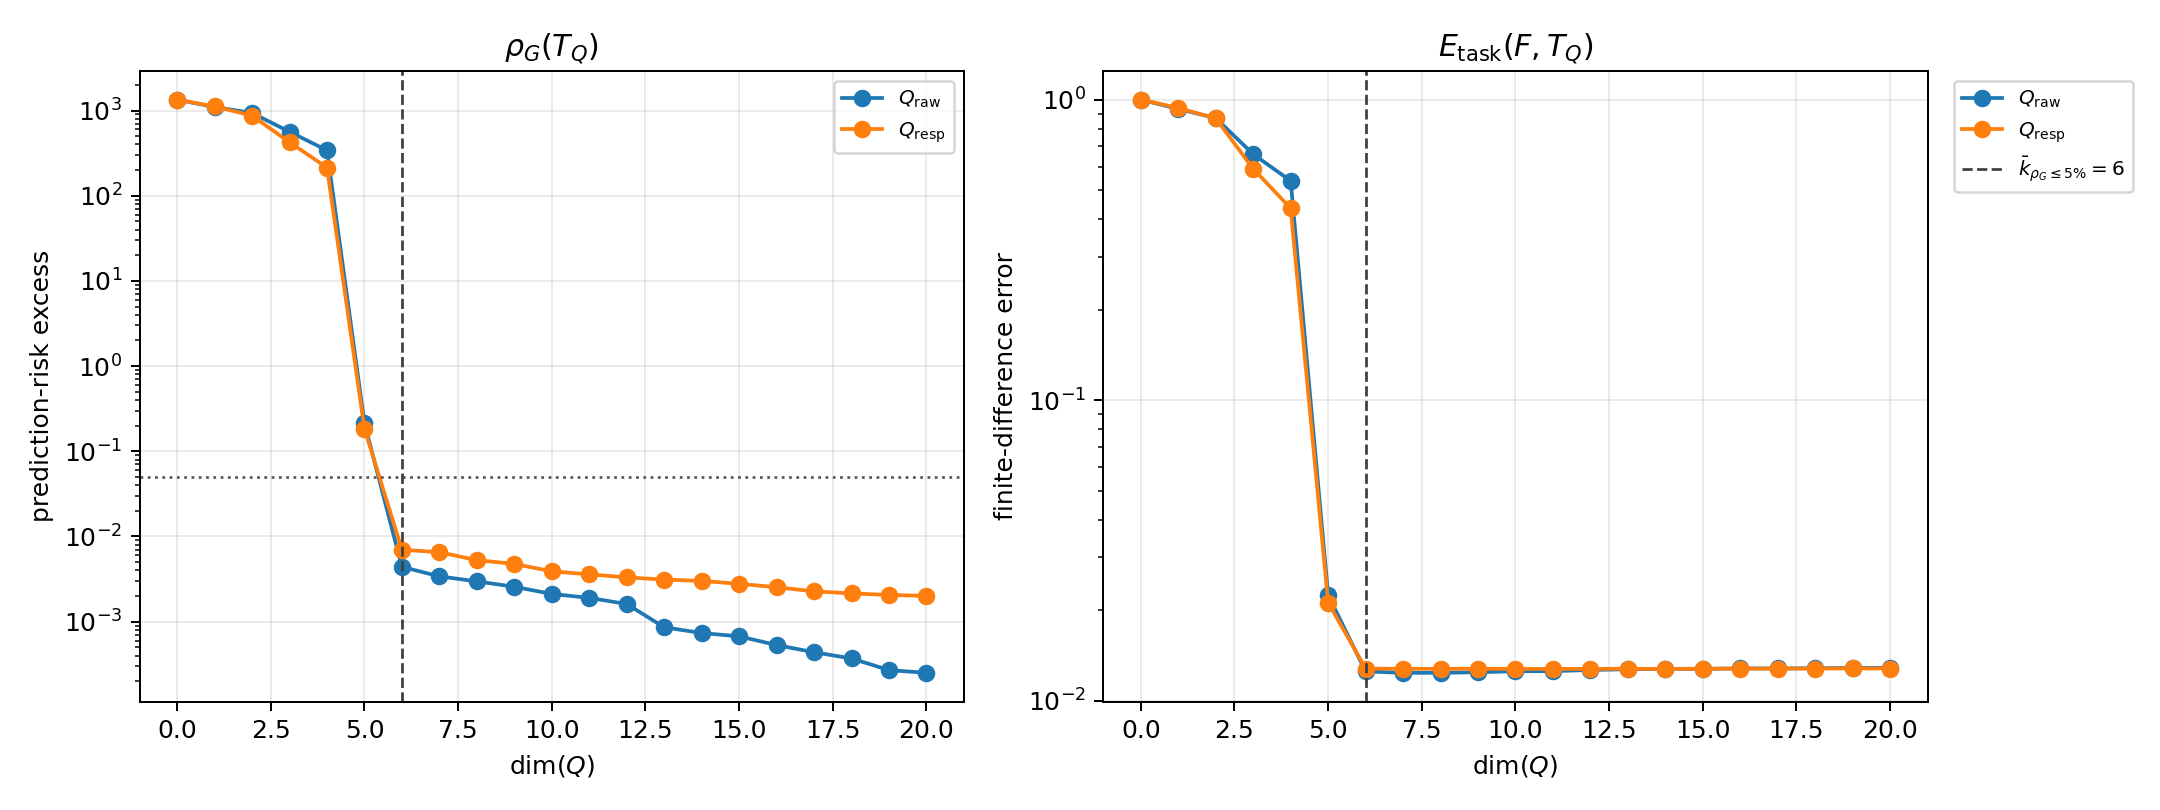

Data behind this chart, as committed beside it:
episode, probe_kind, basis, rank, is_selected_rank, point_model_to_T, point_operator_to_T, point_model_to_operator, E_model_to_T, E_model_to_operator, E_operator_to_T, E_model_to_zero, E_zero_to_T, R_use, R_sub, X_use, X_sub, cos_res, rho_operator_to_T
0, isotropic, raw, 0, 0, 0.00851, 1, 0.9941, 0.3263, 1.048, 1, 1.048, 1, 1, 1, 1.907807245515869e-12, 2.000177801164682e-12, -0.9503, 484.9
0, isotropic, raw, 1, 0, 0.00851, 0.9523, 0.9481, 0.3263, 1.172, 1.022, 1.048, 1, 1.118, 1.022, -0.2503, -0.04407, -0.965, 413.4
0, isotropic, raw, 2, 0, 0.00851, 0.3397, 0.3394, 0.3263, 1.108, 0.9504, 1.048, 1, 1.057, 0.9504, -0.1169, 0.09674, -0.9612, 328.4
0, isotropic, raw, 3, 0, 0.00851, 0.2942, 0.2929, 0.3263, 1.106, 0.9482, 1.048, 1, 1.055, 0.9482, -0.1131, 0.1009, -0.9611, 306.8
0, isotropic, raw, 4, 0, 0.00851, 0.1038, 0.1049, 0.3263, 1.073, 0.9095, 1.048, 1, 1.023, 0.9095, -0.04699, 0.1728, -0.9591, 263.5
0, isotropic, raw, 5, 0, 0.00851, 0.01608, 0.02355, 0.3263, 0.7148, 0.4608, 1.048, 1, 0.6818, 0.4608, 0.5352, 0.7876, -0.9363, 0.2567
0, isotropic, raw, 6, 1, 0.00851, 0.003652, 0.01174, 0.3263, 0.3223, 0.04371, 1.048, 1, 0.3074, 0.04371, 0.9055, 0.9981, 0.02387, 0.001836
0, isotropic, raw, 7, 0, 0.00851, 0.0001422, 0.008452, 0.3263, 0.3211, 0.03647, 1.048, 1, 0.3062, 0.03647, 0.9062, 0.9987, 0.0874, 0.001398
0, isotropic, raw, 8, 0, 0.00851, 0.0001419, 0.008447, 0.3263, 0.3213, 0.03425, 1.048, 1, 0.3064, 0.03425, 0.9061, 0.9988, 0.09405, 0.001251
0, isotropic, raw, 9, 0, 0.00851, 0.0001642, 0.008446, 0.3263, 0.3219, 0.03404, 1.048, 1, 0.307, 0.03404, 0.9057, 0.9988, 0.07743, 0.00121
0, isotropic, raw, 10, 0, 0.00851, 0.0001599, 0.008437, 0.3263, 0.3217, 0.03196, 1.048, 1, 0.3068, 0.03196, 0.9059, 0.999, 0.0949, 0.001101
0, isotropic, raw, 11, 0, 0.00851, 0.0001216, 0.008462, 0.3263, 0.3249, 0.02992, 1.048, 1, 0.3099, 0.02992, 0.904, 0.9991, 0.0008754, 0.0009514
0, isotropic, raw, 12, 0, 0.00851, 7.566469438662624e-05, 0.00848, 0.3263, 0.3262, 0.02673, 1.048, 1, 0.3111, 0.02673, 0.9032, 0.9993, -0.03737, 0.0007094
0, isotropic, raw, 13, 0, 0.00851, 4.398818180582851e-05, 0.008502, 0.3263, 0.3269, 0.02489, 1.048, 1, 0.3118, 0.02489, 0.9028, 0.9994, -0.06239, 0.0006543
0, isotropic, raw, 14, 0, 0.00851, 4.84158487128939e-05, 0.008499, 0.3263, 0.3269, 0.02457, 1.048, 1, 0.3118, 0.02457, 0.9028, 0.9994, -0.06458, 0.0006198
0, isotropic, raw, 15, 0, 0.00851, 1.9970979132313273e-05, 0.008502, 0.3263, 0.3271, 0.02329, 1.048, 1, 0.312, 0.02329, 0.9027, 0.9995, -0.06937, 0.000532
0, isotropic, raw, 16, 0, 0.00851, 1.8639499615181653e-05, 0.0085, 0.3263, 0.3265, 0.01995, 1.048, 1, 0.3114, 0.01995, 0.903, 0.9996, -0.03947, 0.0004074
0, isotropic, raw, 17, 0, 0.00851, 2.3405736511093826e-05, 0.008503, 0.3263, 0.3265, 0.0192, 1.048, 1, 0.3114, 0.0192, 0.903, 0.9996, -0.04194, 0.0003745
0, isotropic, raw, 18, 0, 0.00851, 1.88257459050899e-05, 0.008503, 0.3263, 0.3282, 0.01587, 1.048, 1, 0.3131, 0.01587, 0.902, 0.9997, -0.1468, 0.000227
0, isotropic, raw, 19, 0, 0.00851, 1.7638367530872015e-05, 0.008503, 0.3263, 0.328, 0.01542, 1.048, 1, 0.3128, 0.01542, 0.9021, 0.9998, -0.1325, 0.0002167
0, isotropic, raw, 20, 0, 0.00851, 9.684585299189785e-06, 0.008506, 0.3263, 0.3277, 0.01455, 1.048, 1, 0.3126, 0.01455, 0.9023, 0.9998, -0.1215, 0.0001876
0, isotropic, response, 0, 0, 0.00851, 1, 0.9941, 0.3263, 1.048, 1, 1.048, 1, 1, 1, 1.907807245515869e-12, 2.000177801164682e-12, -0.9503, 484.9
0, isotropic, response, 1, 0, 0.00851, 0.9629, 0.9589, 0.3263, 1.209, 1.047, 1.048, 1, 1.153, 1.047, -0.3297, -0.09725, -0.9683, 406.9
0, isotropic, response, 2, 0, 0.00851, 0.8136, 0.8092, 0.3263, 1.203, 1.038, 1.048, 1, 1.147, 1.038, -0.3158, -0.07767, -0.9682, 384.6
0, isotropic, response, 3, 0, 0.00851, 0.5496, 0.5466, 0.3263, 1.178, 1.008, 1.048, 1, 1.124, 1.008, -0.2632, -0.01629, -0.9674, 339.9
0, isotropic, response, 4, 0, 0.00851, 0.1768, 0.1771, 0.3263, 0.9882, 0.7845, 1.048, 1, 0.9426, 0.7845, 0.1116, 0.3846, -0.9581, 173.7
0, isotropic, response, 5, 0, 0.00851, 0.01465, 0.02248, 0.3263, 0.7502, 0.4601, 1.048, 1, 0.7156, 0.4601, 0.488, 0.7883, -0.9678, 0.2532
0, isotropic, response, 6, 1, 0.00851, 0.000617, 0.008865, 0.3263, 0.3277, 0.05777, 1.048, 1, 0.3126, 0.05777, 0.9023, 0.9967, -0.1135, 0.00306
0, isotropic, response, 7, 0, 0.00851, 0.0006325, 0.008691, 0.3263, 0.3271, 0.05649, 1.048, 1, 0.3119, 0.05649, 0.9027, 0.9968, -0.1, 0.002984
0, isotropic, response, 8, 0, 0.00851, 0.0006138, 0.008729, 0.3263, 0.3266, 0.0553, 1.048, 1, 0.3115, 0.0553, 0.903, 0.9969, -0.08986, 0.002915
0, isotropic, response, 9, 0, 0.00851, 0.0006002, 0.008728, 0.3263, 0.3257, 0.05337, 1.048, 1, 0.3107, 0.05337, 0.9035, 0.9972, -0.07193, 0.00274
0, isotropic, response, 10, 0, 0.00851, 0.0006211, 0.008891, 0.3263, 0.3246, 0.05169, 1.048, 1, 0.3096, 0.05169, 0.9042, 0.9973, -0.04633, 0.002591
0, isotropic, response, 11, 0, 0.00851, 0.0004644, 0.008928, 0.3263, 0.3241, 0.0512, 1.048, 1, 0.3092, 0.0512, 0.9044, 0.9974, -0.0372, 0.002477
0, isotropic, response, 12, 0, 0.00851, 0.0005617, 0.008956, 0.3263, 0.3237, 0.04939, 1.048, 1, 0.3087, 0.04939, 0.9047, 0.9976, -0.0236, 0.002372
0, isotropic, response, 13, 0, 0.00851, 0.0006787, 0.008967, 0.3263, 0.3237, 0.04408, 1.048, 1, 0.3087, 0.04408, 0.9047, 0.9981, -0.008523, 0.002057
0, isotropic, response, 14, 0, 0.00851, 0.0006777, 0.009046, 0.3263, 0.3227, 0.04343, 1.048, 1, 0.3078, 0.04343, 0.9052, 0.9981, 0.01457, 0.001977
0, isotropic, response, 15, 0, 0.00851, 0.0007028, 0.009035, 0.3263, 0.3231, 0.04317, 1.048, 1, 0.3082, 0.04317, 0.905, 0.9981, 0.006488, 0.001967
0, isotropic, response, 16, 0, 0.00851, 0.0007085, 0.009038, 0.3263, 0.3241, 0.04209, 1.048, 1, 0.3091, 0.04209, 0.9044, 0.9982, -0.01339, 0.001879
0, isotropic, response, 17, 0, 0.00851, 0.001243, 0.00918, 0.3263, 0.3241, 0.04016, 1.048, 1, 0.3091, 0.04016, 0.9044, 0.9984, -0.007669, 0.001706
0, isotropic, response, 18, 0, 0.00851, 0.001205, 0.009189, 0.3263, 0.3227, 0.03755, 1.048, 1, 0.3078, 0.03755, 0.9053, 0.9986, 0.03729, 0.001483
0, isotropic, response, 19, 0, 0.00851, 0.001203, 0.009182, 0.3263, 0.3231, 0.03734, 1.048, 1, 0.3081, 0.03734, 0.905, 0.9986, 0.02867, 0.00143
0, isotropic, response, 20, 0, 0.00851, 0.001169, 0.009033, 0.3263, 0.3225, 0.03717, 1.048, 1, 0.3076, 0.03717, 0.9054, 0.9986, 0.04565, 0.00139
0, label, raw, 0, 0, 0.00851, 1, 0.9941, 0.01747, 0.9986, 1, 0.9986, 1, 1, 1, 2.0028423364237824e-12, 1.999955756559757e-12, -0.9998, 484.9
0, label, raw, 1, 0, 0.00851, 0.9523, 0.9481, 0.01747, 0.9261, 0.9255, 0.9986, 1, 0.9274, 0.9255, 0.1399, 0.1434, -0.9998, 413.4
0, label, raw, 2, 0, 0.00851, 0.3397, 0.3394, 0.01747, 0.8374, 0.8362, 0.9986, 1, 0.8386, 0.8362, 0.2967, 0.3007, -0.9998, 328.4
0, label, raw, 3, 0, 0.00851, 0.2942, 0.2929, 0.01747, 0.8104, 0.8091, 0.9986, 1, 0.8116, 0.8091, 0.3413, 0.3454, -0.9998, 306.8
0, label, raw, 4, 0, 0.00851, 0.1038, 0.1049, 0.01747, 0.7623, 0.7603, 0.9986, 1, 0.7634, 0.7603, 0.4172, 0.422, -0.9997, 263.5
0, label, raw, 5, 0, 0.00851, 0.01608, 0.02355, 0.01747, 0.03446, 0.02174, 0.9986, 1, 0.0345, 0.02174, 0.9988, 0.9995, -0.9042, 0.2567
0, label, raw, 6, 1, 0.00851, 0.003652, 0.01174, 0.01747, 0.01712, 0.001942, 0.9986, 1, 0.01715, 0.001942, 0.9997, 1, 0.1216, 0.001836
0, label, raw, 7, 0, 0.00851, 0.0001422, 0.008452, 0.01747, 0.01708, 0.001706, 0.9986, 1, 0.0171, 0.001706, 0.9997, 1, 0.1823, 0.001398
0, label, raw, 8, 0, 0.00851, 0.0001419, 0.008447, 0.01747, 0.01711, 0.001618, 0.9986, 1, 0.01713, 0.001618, 0.9997, 1, 0.1772, 0.001251
0, label, raw, 9, 0, 0.00851, 0.0001642, 0.008446, 0.01747, 0.01712, 0.001609, 0.9986, 1, 0.01714, 0.001609, 0.9997, 1, 0.1728, 0.00121
0, label, raw, 10, 0, 0.00851, 0.0001599, 0.008437, 0.01747, 0.01709, 0.001526, 0.9986, 1, 0.01712, 0.001526, 0.9997, 1, 0.2021, 0.001101
0, label, raw, 11, 0, 0.00851, 0.0001216, 0.008462, 0.01747, 0.01718, 0.001391, 0.9986, 1, 0.01721, 0.001391, 0.9997, 1, 0.1672, 0.0009514
0, label, raw, 12, 0, 0.00851, 7.566469438662624e-05, 0.00848, 0.01747, 0.01733, 0.001173, 0.9986, 1, 0.01735, 0.001173, 0.9997, 1, 0.08747, 0.0007094
0, label, raw, 13, 0, 0.00851, 4.398818180582851e-05, 0.008502, 0.01747, 0.01737, 0.001135, 0.9986, 1, 0.01739, 0.001135, 0.9997, 1, 0.05546, 0.0006543
0, label, raw, 14, 0, 0.00851, 4.84158487128939e-05, 0.008499, 0.01747, 0.01739, 0.001101, 0.9986, 1, 0.01742, 0.001101, 0.9997, 1, 0.03797, 0.0006198
0, label, raw, 15, 0, 0.00851, 1.9970979132313273e-05, 0.008502, 0.01747, 0.01737, 0.001051, 0.9986, 1, 0.0174, 0.001051, 0.9997, 1, 0.0603, 0.000532
0, label, raw, 16, 0, 0.00851, 1.8639499615181653e-05, 0.0085, 0.01747, 0.01741, 0.000863, 0.9986, 1, 0.01744, 0.000863, 0.9997, 1, 0.03912, 0.0004074
0, label, raw, 17, 0, 0.00851, 2.3405736511093826e-05, 0.008503, 0.01747, 0.01742, 0.0008252, 0.9986, 1, 0.01744, 0.0008252, 0.9997, 1, 0.03804, 0.0003745
... 276 more rows
